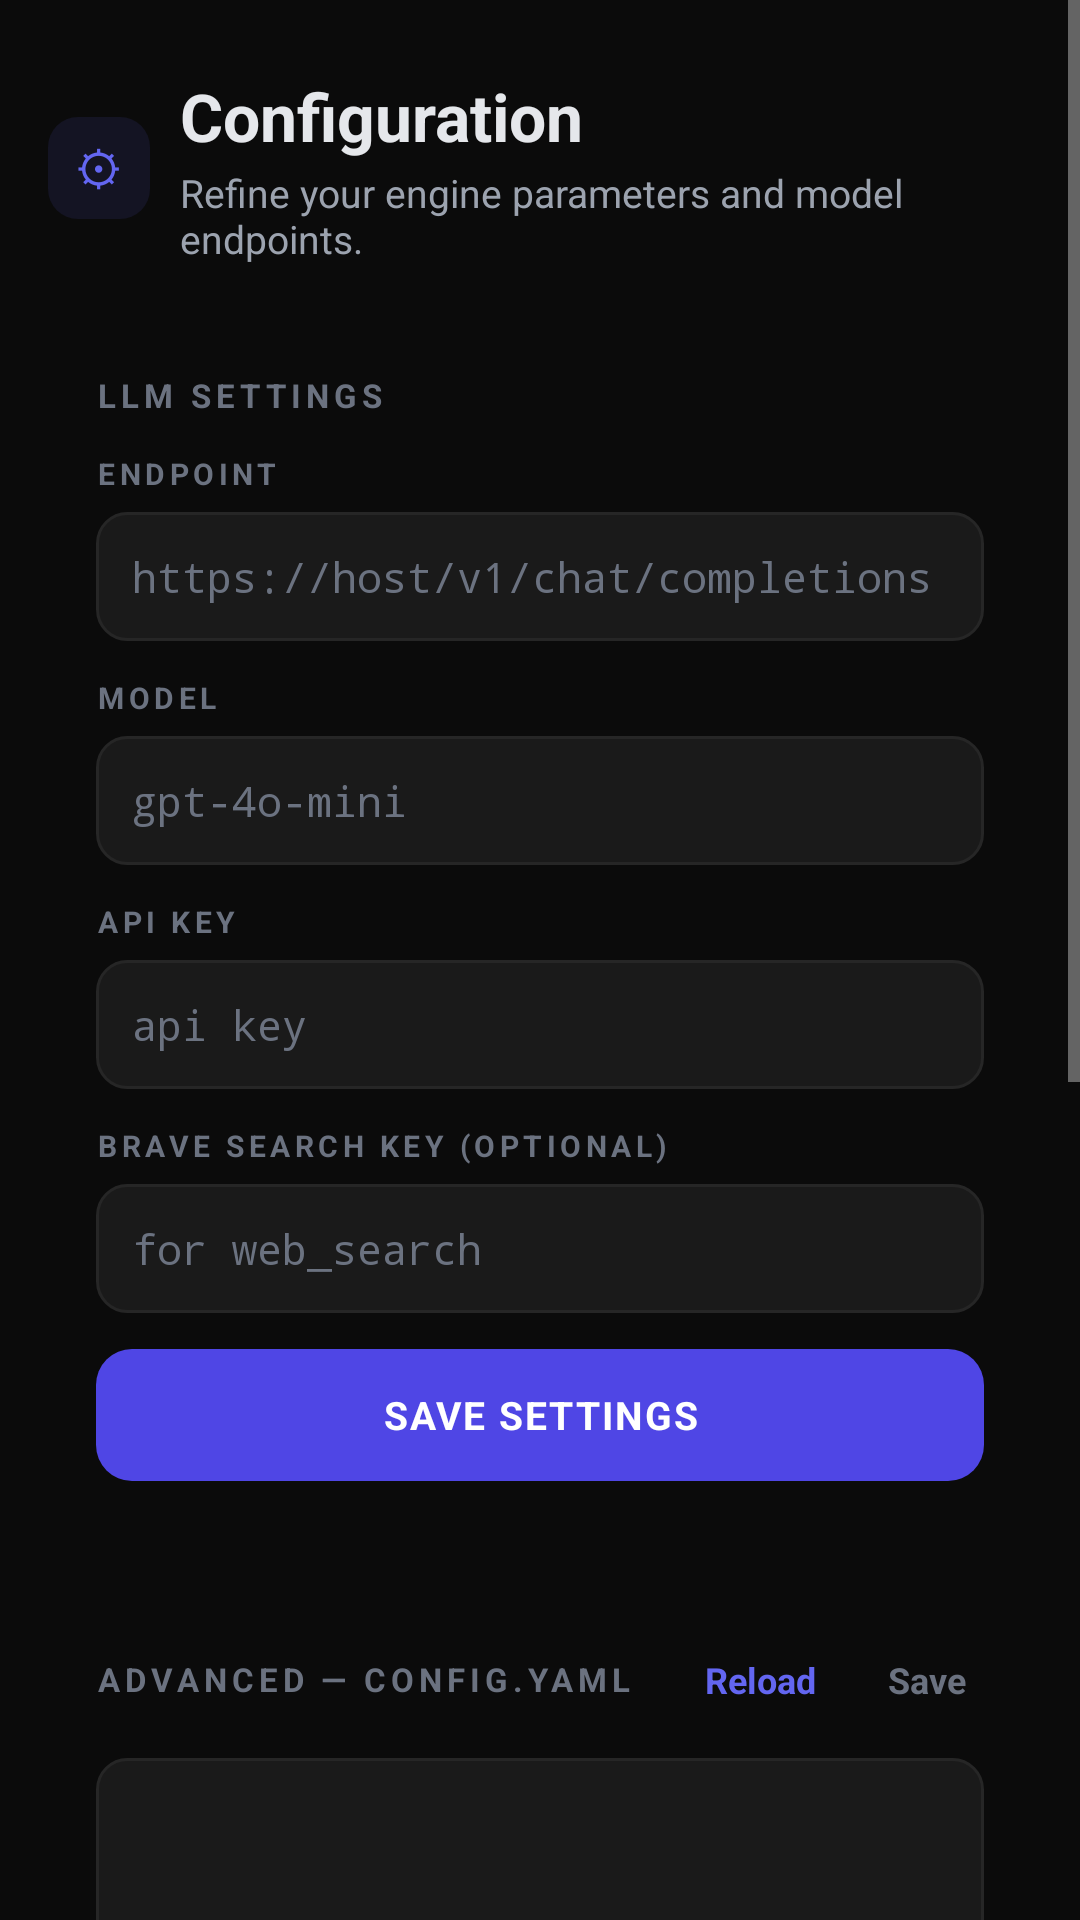

This screen was rendered from an Android layout file. Write that file and the resources it references.
<!-- AndroidManifest.xml: application theme Theme.Miniclaw -->
<!-- res/layout/view_settings.xml -->
<?xml version="1.0" encoding="utf-8"?>
<ScrollView xmlns:android="http://schemas.android.com/apk/res/android"
    android:id="@+id/tab_settings_root"
    android:layout_width="match_parent"
    android:layout_height="match_parent"
    android:fillViewport="true">

    <LinearLayout
        android:layout_width="match_parent"
        android:layout_height="wrap_content"
        android:orientation="vertical"
        android:paddingHorizontal="16dp"
        android:paddingTop="24dp"
        android:paddingBottom="32dp">

        
        <LinearLayout
            android:layout_width="match_parent"
            android:layout_height="wrap_content"
            android:orientation="horizontal"
            android:gravity="center_vertical">

            <FrameLayout
                android:layout_width="34dp"
                android:layout_height="34dp"
                android:background="@drawable/bg_icon_chip">

                <TextView
                    android:layout_width="wrap_content"
                    android:layout_height="wrap_content"
                    android:layout_gravity="center"
                    android:text="⚙"
                    android:textSize="16sp"
                    android:textColor="@color/accent" />
            </FrameLayout>

            <LinearLayout
                android:layout_width="0dp"
                android:layout_height="wrap_content"
                android:layout_weight="1"
                android:layout_marginStart="10dp"
                android:orientation="vertical">

                <TextView
                    android:layout_width="wrap_content"
                    android:layout_height="wrap_content"
                    android:text="Configuration"
                    android:textSize="22sp"
                    android:textStyle="bold"
                    android:textColor="@color/text_primary" />

                <TextView
                    android:layout_width="wrap_content"
                    android:layout_height="wrap_content"
                    android:layout_marginTop="2dp"
                    android:text="Refine your engine parameters and model endpoints."
                    android:textSize="13sp"
                    android:textColor="@color/text_secondary" />
            </LinearLayout>
        </LinearLayout>

        
        <LinearLayout
            android:layout_width="match_parent"
            android:layout_height="wrap_content"
            android:orientation="vertical"
            android:background="@drawable/bg_card"
            android:padding="16dp"
            android:layout_marginTop="20dp">

            <TextView style="@style/SectionTitle" android:text="LLM SETTINGS" />

            <TextView style="@style/FieldLabel" android:text="ENDPOINT" />
            <EditText
                android:id="@+id/set_endpoint"
                style="@style/FieldInput"
                android:hint="https://host/v1/chat/completions"
                android:inputType="textUri|textNoSuggestions"
                android:singleLine="true" />

            <TextView style="@style/FieldLabel" android:text="MODEL" />
            <EditText
                android:id="@+id/set_model"
                style="@style/FieldInput"
                android:hint="gpt-4o-mini"
                android:inputType="text|textNoSuggestions"
                android:singleLine="true" />

            <TextView style="@style/FieldLabel" android:text="API KEY" />
            <EditText
                android:id="@+id/set_api_key"
                style="@style/FieldInput"
                android:hint="api key"
                android:inputType="textPassword|textNoSuggestions"
                android:singleLine="true" />

            <TextView style="@style/FieldLabel" android:text="BRAVE SEARCH KEY (OPTIONAL)" />
            <EditText
                android:id="@+id/set_brave_key"
                style="@style/FieldInput"
                android:hint="for web_search"
                android:inputType="textPassword|textNoSuggestions"
                android:singleLine="true" />

            <TextView
                android:id="@+id/save_llm"
                android:layout_width="match_parent"
                android:layout_height="44dp"
                android:layout_marginTop="12dp"
                android:gravity="center"
                android:text="SAVE SETTINGS"
                android:textSize="13sp"
                android:textStyle="bold"
                android:letterSpacing="0.05"
                android:textColor="@color/white"
                android:background="@drawable/bg_send_btn"
                android:clickable="true"
                android:focusable="true" />
        </LinearLayout>

        
        <LinearLayout
            android:layout_width="match_parent"
            android:layout_height="wrap_content"
            android:orientation="vertical"
            android:background="@drawable/bg_card"
            android:padding="16dp"
            android:layout_marginTop="20dp">

            <LinearLayout
                android:layout_width="match_parent"
                android:layout_height="wrap_content"
                android:orientation="horizontal"
                android:gravity="center_vertical">

                <TextView
                    android:layout_width="0dp"
                    android:layout_height="wrap_content"
                    android:layout_weight="1"
                    android:text="ADVANCED — CONFIG.YAML"
                    android:textSize="11sp"
                    android:textStyle="bold"
                    android:letterSpacing="0.15"
                    android:textColor="@color/text_tertiary" />

                <TextView
                    android:id="@+id/yaml_reload"
                    android:layout_width="wrap_content"
                    android:layout_height="wrap_content"
                    android:text="Reload"
                    android:textSize="12sp"
                    android:textStyle="bold"
                    android:textColor="@color/accent"
                    android:padding="6dp"
                    android:clickable="true"
                    android:focusable="true" />

                <TextView
                    android:id="@+id/yaml_save"
                    android:layout_width="wrap_content"
                    android:layout_height="wrap_content"
                    android:layout_marginStart="12dp"
                    android:text="Save"
                    android:textSize="12sp"
                    android:textStyle="bold"
                    android:textColor="@color/text_tertiary"
                    android:padding="6dp"
                    android:clickable="true"
                    android:focusable="true" />
            </LinearLayout>

            <EditText
                android:id="@+id/yaml_editor"
                android:layout_width="match_parent"
                android:layout_height="wrap_content"
                android:minHeight="260dp"
                android:layout_marginTop="12dp"
                android:gravity="top|start"
                android:fontFamily="monospace"
                android:textSize="13sp"
                android:textColor="@color/accent"
                android:textColorHint="@color/text_tertiary"
                android:background="@drawable/bg_field"
                android:padding="8dp"
                android:inputType="textMultiLine|textNoSuggestions" />

            <TextView
                android:id="@+id/yaml_notice"
                android:layout_width="match_parent"
                android:layout_height="wrap_content"
                android:layout_marginTop="10dp"
                android:textSize="12sp"
                android:textStyle="bold"
                android:visibility="gone" />
        </LinearLayout>

        
        <LinearLayout
            android:layout_width="match_parent"
            android:layout_height="wrap_content"
            android:orientation="vertical"
            android:background="@drawable/bg_card"
            android:padding="16dp"
            android:layout_marginTop="20dp">

            <LinearLayout
                android:layout_width="match_parent"
                android:layout_height="wrap_content"
                android:orientation="horizontal"
                android:gravity="center_vertical">

                <TextView
                    android:layout_width="0dp"
                    android:layout_height="wrap_content"
                    android:layout_weight="1"
                    android:text="ENGINE MODE"
                    android:textSize="10sp"
                    android:textStyle="bold"
                    android:letterSpacing="0.15"
                    android:textColor="@color/text_tertiary" />

                <TextView
                    android:layout_width="wrap_content"
                    android:layout_height="wrap_content"
                    android:text="in-process"
                    android:fontFamily="monospace"
                    android:textSize="11sp"
                    android:textStyle="bold"
                    android:textColor="@color/accent" />
            </LinearLayout>

            <TextView
                android:layout_width="match_parent"
                android:layout_height="wrap_content"
                android:layout_marginTop="8dp"
                android:textSize="12sp"
                android:lineSpacingExtra="3dp"
                android:textColor="@color/text_secondary"
                android:text="The engine runs inside this app — no server process, no port. It starts on launch and stops when backgrounded." />
        </LinearLayout>

        <LinearLayout
            android:layout_width="match_parent"
            android:layout_height="wrap_content"
            android:orientation="vertical"
            android:background="@drawable/bg_card"
            android:padding="16dp"
            android:layout_marginTop="12dp">

            <LinearLayout
                android:layout_width="match_parent"
                android:layout_height="wrap_content"
                android:orientation="horizontal"
                android:gravity="center_vertical">

                <TextView
                    android:layout_width="0dp"
                    android:layout_height="wrap_content"
                    android:layout_weight="1"
                    android:text="LLM PROVIDER"
                    android:textSize="10sp"
                    android:textStyle="bold"
                    android:letterSpacing="0.15"
                    android:textColor="@color/text_tertiary" />

                <TextView
                    android:id="@+id/info_provider"
                    android:layout_width="wrap_content"
                    android:layout_height="wrap_content"
                    android:text="default"
                    android:fontFamily="monospace"
                    android:textSize="11sp"
                    android:textStyle="bold"
                    android:textColor="@color/accent" />
            </LinearLayout>

            <TextView
                android:layout_width="match_parent"
                android:layout_height="wrap_content"
                android:layout_marginTop="8dp"
                android:textSize="12sp"
                android:lineSpacingExtra="3dp"
                android:textColor="@color/text_secondary"
                android:text="Conversation quality uses your configured OpenAI-compatible endpoint. Background tasks can use local models via config.yaml." />
        </LinearLayout>
    </LinearLayout>
</ScrollView>
<!-- resources referenced by this layout -->
<resources>
  <color name="accent">#FF6366F1</color>
  <color name="text_primary">#FFE5E7EB</color>
  <color name="text_secondary">#FF9CA3AF</color>
  <color name="text_tertiary">#FF6B7280</color>
  <color name="white">#FFFFFFFF</color>
  <!-- drawable bg_field (drawable) -->
  <?xml version="1.0" encoding="utf-8"?>
  <shape xmlns:android="http://schemas.android.com/apk/res/android" android:shape="rectangle">
      <solid android:color="@color/card_alt" />
      <corners android:radius="10dp" />
      <stroke android:width="1dp" android:color="@color/hairline" />
  </shape>
  <!-- drawable bg_icon_chip (drawable) -->
  <?xml version="1.0" encoding="utf-8"?>
  <shape xmlns:android="http://schemas.android.com/apk/res/android" android:shape="rectangle">
      <solid android:color="#1A6366F1" />
      <corners android:radius="10dp" />
  </shape>
  <!-- drawable bg_send_btn (drawable) -->
  <?xml version="1.0" encoding="utf-8"?>
  <selector xmlns:android="http://schemas.android.com/apk/res/android">
      <item android:state_enabled="false">
          <shape android:shape="rectangle">
              <solid android:color="@color/card_alt" />
              <corners android:radius="12dp" />
          </shape>
      </item>
      <item>
          <shape android:shape="rectangle">
              <solid android:color="@color/accent_dim" />
              <corners android:radius="12dp" />
          </shape>
      </item>
  </selector>
  <style name="FieldInput">
          <item name="android:layout_width">match_parent</item>
          <item name="android:layout_height">wrap_content</item>
          <item name="android:layout_marginTop">6dp</item>
          <item name="android:textSize">14sp</item>
          <item name="android:fontFamily">monospace</item>
          <item name="android:textColor">@color/text_primary</item>
          <item name="android:textColorHint">@color/text_tertiary</item>
          <item name="android:background">@drawable/bg_field</item>
          <item name="android:padding">12dp</item>
      </style>
  <style name="FieldLabel">
          <item name="android:layout_width">wrap_content</item>
          <item name="android:layout_height">wrap_content</item>
          <item name="android:layout_marginTop">12dp</item>
          <item name="android:textSize">10sp</item>
          <item name="android:textStyle">bold</item>
          <item name="android:letterSpacing">0.15</item>
          <item name="android:textColor">@color/text_tertiary</item>
      </style>
  <style name="SectionTitle">
          <item name="android:layout_width">wrap_content</item>
          <item name="android:layout_height">wrap_content</item>
          <item name="android:textSize">11sp</item>
          <item name="android:textStyle">bold</item>
          <item name="android:letterSpacing">0.15</item>
          <item name="android:textColor">@color/text_tertiary</item>
      </style>
  <style name="Theme.Miniclaw" parent="android:Theme.Material.NoActionBar">
          <item name="android:colorPrimary">@color/accent</item>
          <item name="android:colorAccent">@color/accent</item>
          <item name="android:windowBackground">@color/page</item>
          <item name="android:statusBarColor">@color/page</item>
          <item name="android:navigationBarColor">@color/page</item>
      </style>
  <color name="card_alt">#FF1A1A1A</color>
  <color name="hairline">#FF262626</color>
  <color name="accent_dim">#FF4F46E5</color>
  <color name="page">#FF0B0B0B</color>
</resources>
